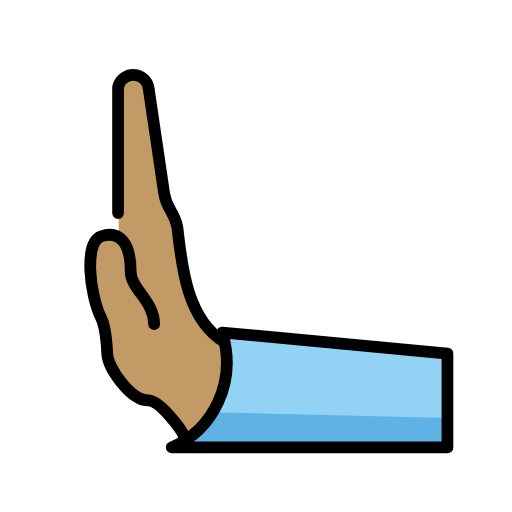
t = 0.00 s
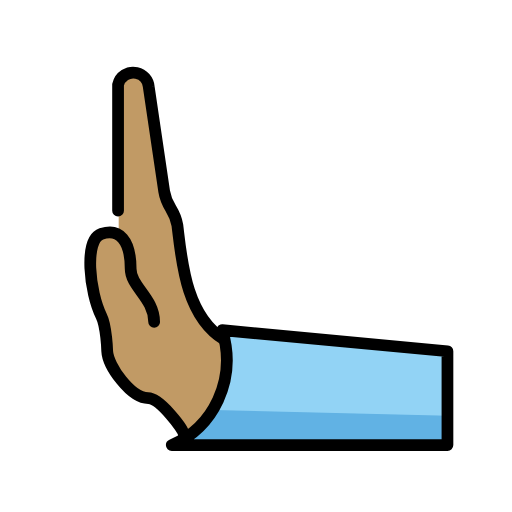
t = 0.48 s
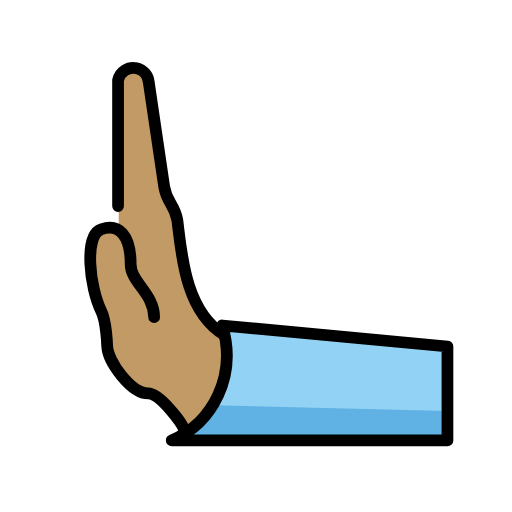
t = 1.43 s
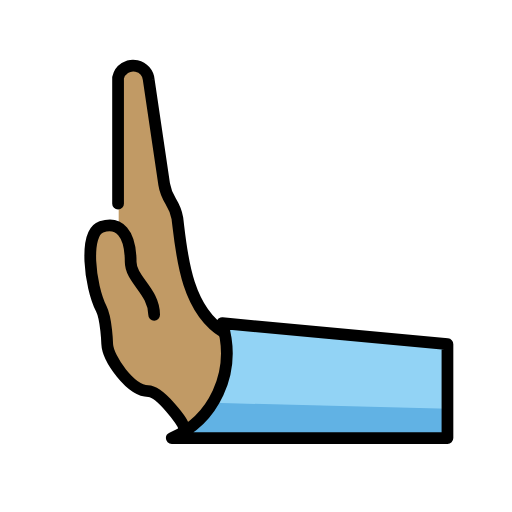
t = 1.90 s
t = 2.38 s: frame unchanged from t = 1.43 s, image omitted
t = 3.33 s: frame unchanged from t = 0.48 s, image omitted

The animated SVG that drew these frames (rendered in a browser with its animation timeline set to each time). Animation: 1 SMIL element (animateTransform=1); one cycle of 3.80 s, repeats indefinitely.

<?xml version='1.0' encoding='utf-8'?>
<svg xmlns="http://www.w3.org/2000/svg" id="emoji" viewBox="-5 -5 82 82" width="200" height="200" role="img">
  <title>OpenMoji: leftwards pushing hand: medium skin tone</title><g><g id="color">
    <path fill="#92d3f5" d="m22.6059,66.6568c6.5766-2.8186,10.5132-10.3347,8.0799-18.4052l36.0775,3.3729v15.0323H26.3639s-3.7581,0-3.7581,0Z" />
    <path fill="#61b2e4" d="m22.6059,66.6568q4.6976-2.8186,6.5766-5.6371l37.5807.9395v4.6976H26.3639s-3.7581,0-3.7581,0Z" />
  </g>
  <g id="skin">
    <path fill="#c19a65" d="m18.8478,59.1406c-.9395,0-5.6371-3.8238-5.6371-5.6371l-3.7581-15.9718,1.879-4.6976h2.6776s0-23.8732,0-23.8732c.2323-1.0679,1.134-1.8595,2.223-1.9516,1.3701-.1159,2.5748.9009,2.6907,2.271l2.5085,16.7422c.4322,2.7152,1.6442,2.7152,2.1139,5.4304.6765,5.2895,1.2871,14.5344,7.5161,18.2924,0,5.5432.9395,12.2137-6.5766,15.0323,0-.6107-4.8949-5.6371-5.6371-5.6371Z" />
  </g>
  <g id="line">
    <path fill="none" stroke="#000" stroke-linecap="round" stroke-linejoin="round" stroke-width="1.879" d="m22.5057,66.6568c6.5766-2.8186,10.5132-10.3347,8.0799-18.4052l36.0775,3.3729v15.0323H22.5057Z" />
    <g id="line-2">
      <path fill="none" stroke="#000" stroke-linecap="round" stroke-linejoin="round" stroke-width="1.879" d="m19.6872,46.9269c0-3.7581-3.7581-5.6371-3.7581-8.4557,0-4.6976-1.879-6.5766-4.6976-5.6371s-1.879,9.3952,0,13.1533c.8174,1.6348.9395,5.6371.9395,5.6371.1127,2.3488,3.7581,7.5161,6.5766,7.5161,1.879,0,5.6371,5.017,5.6371,5.6371" />
    </g>
    <path fill="none" stroke="#000" stroke-linecap="round" stroke-linejoin="round" stroke-width="1.879" d="m30.8956,49.7455c-6.229-3.7581-6.8397-13.0123-7.488-18.3018-.4698-2.7152-1.6817-2.7152-2.1139-5.4304l-2.4709-16.7328c-.0921-1.089-.8837-1.9906-1.9516-2.223-1.3436-.2923-2.6698.5599-2.9621,1.9035v20.1621" />
  </g>
<animateTransform attributeName="transform" type="translate" values="0 0;0 -1.5;0 0" dur="3.8s" repeatCount="indefinite" /></g></svg>
